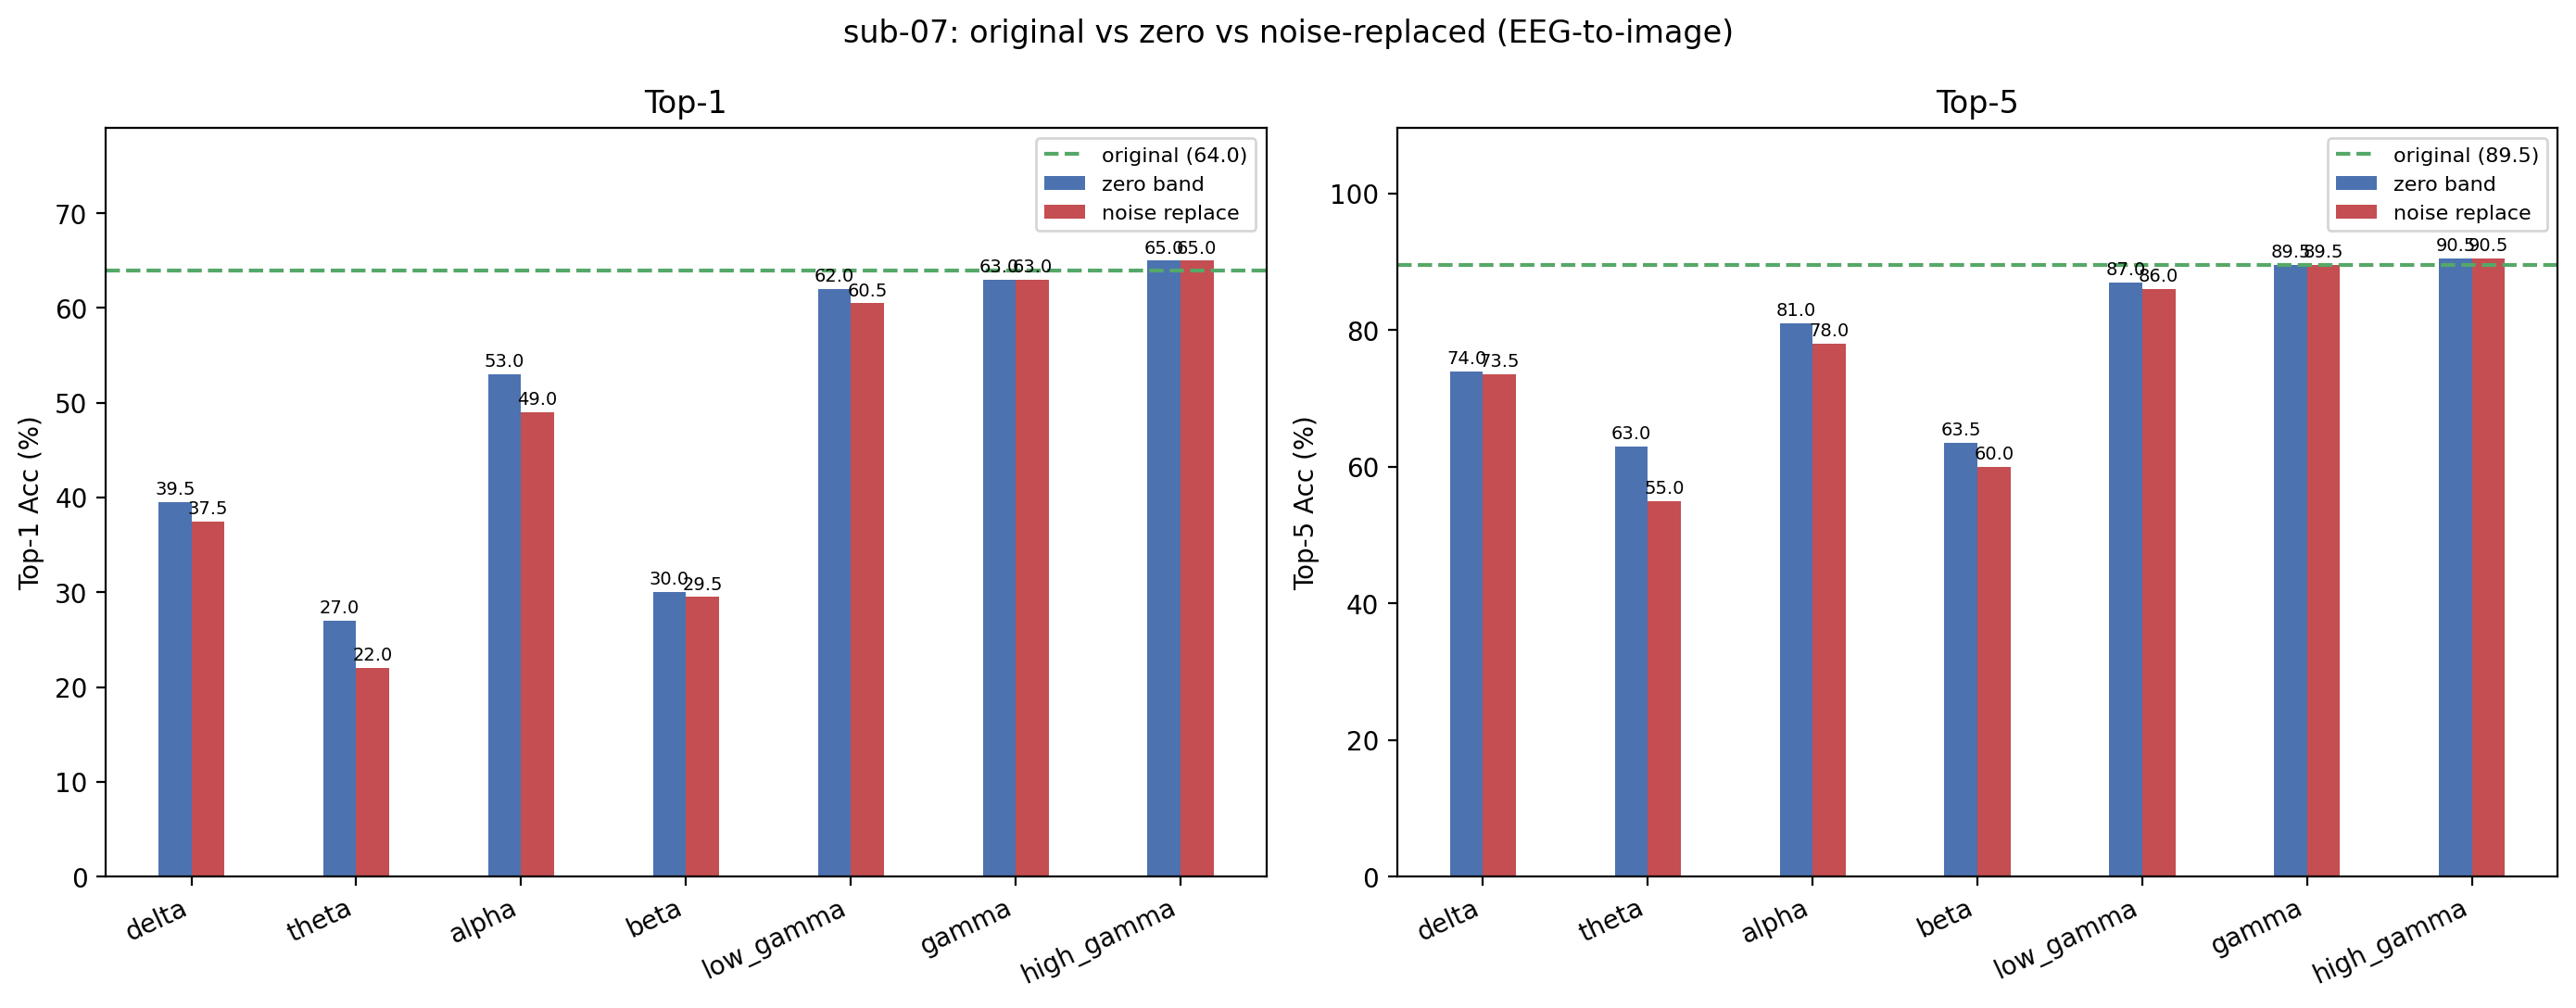

Data behind this chart, as committed beside it:
condition, band, top1, top5, n, delta_top1, delta_top5
original, , 64, 89.5, 200, +0.0000, +0.0000
zero_delta, delta, 39.5, 74, 200, -24.5, -15.5
noise_delta, delta, 37.5, 73.5, 200, -26.5, -16
zero_theta, theta, 27, 63, 200, -37, -26.5
noise_theta, theta, 22, 55, 200, -42, -34.5
zero_alpha, alpha, 53, 81, 200, -11, -8.5
noise_alpha, alpha, 49, 78, 200, -15, -11.5
zero_beta, beta, 30, 63.5, 200, -34, -26
noise_beta, beta, 29.5, 60, 200, -34.5, -29.5
zero_low_gamma, low_gamma, 62, 87, 200, -2, -2.5
noise_low_gamma, low_gamma, 60.5, 86, 200, -3.5, -3.5
zero_gamma, gamma, 63, 89.5, 200, -1, +0.0000
noise_gamma, gamma, 63, 89.5, 200, -1, +0.0000
zero_high_gamma, high_gamma, 65, 90.5, 200, 1, 1
noise_high_gamma, high_gamma, 65, 90.5, 200, 1, 1
